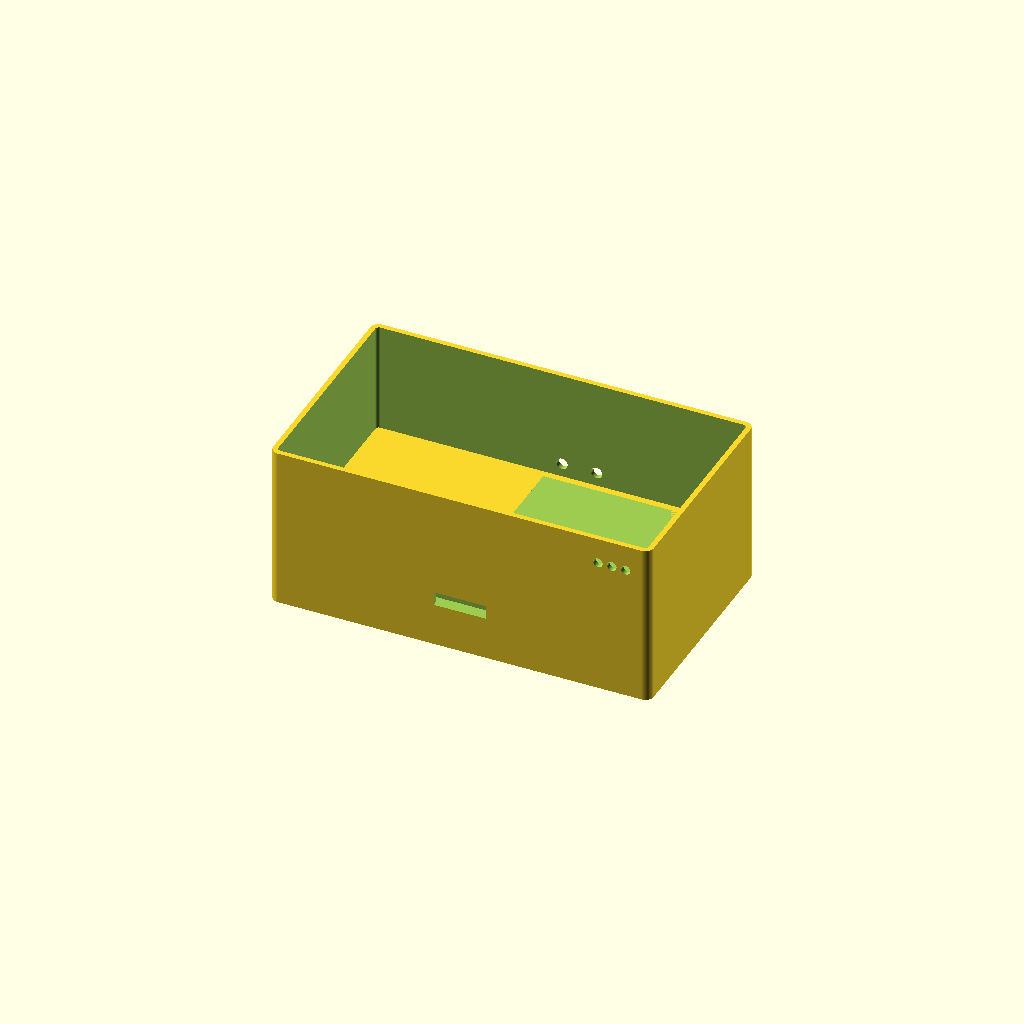
Cell 1: the model at its default parameters.
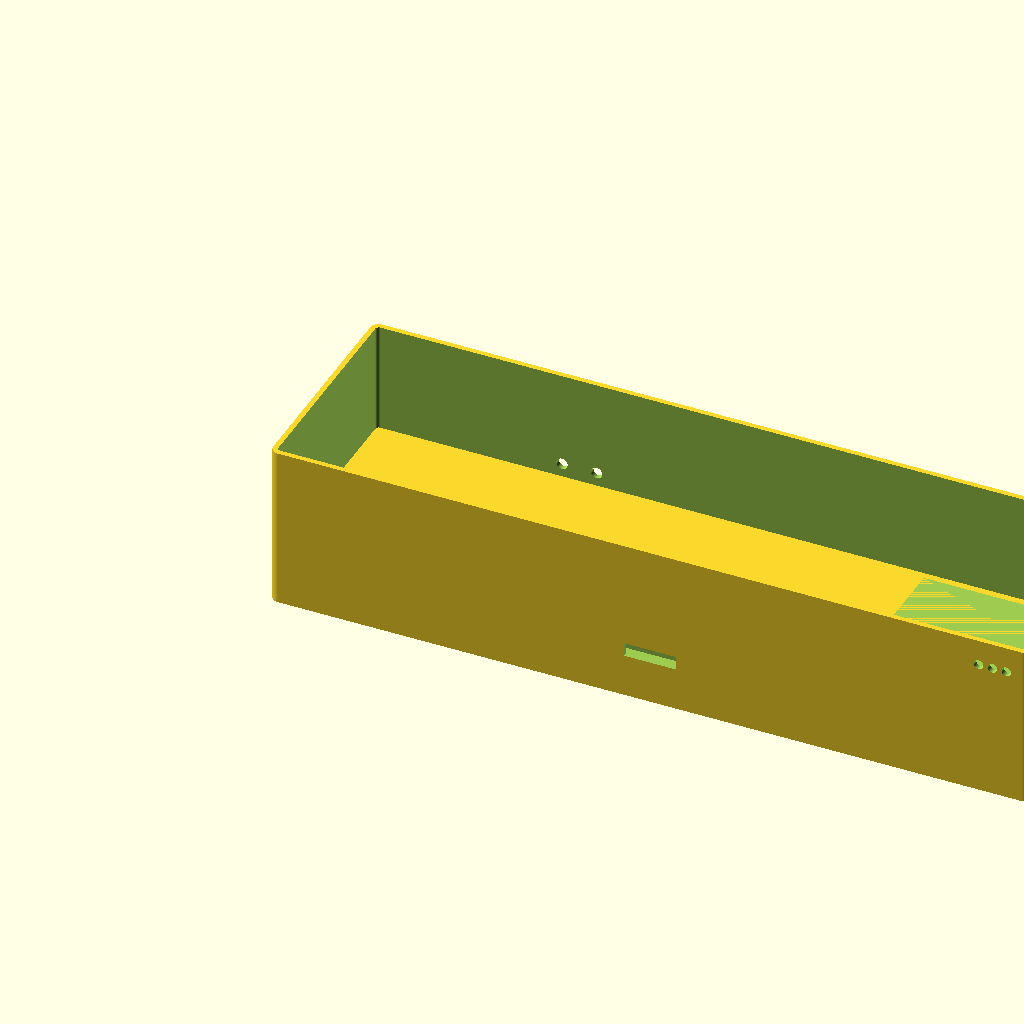
Cell 2: ext_w = 440 (everything else at default).
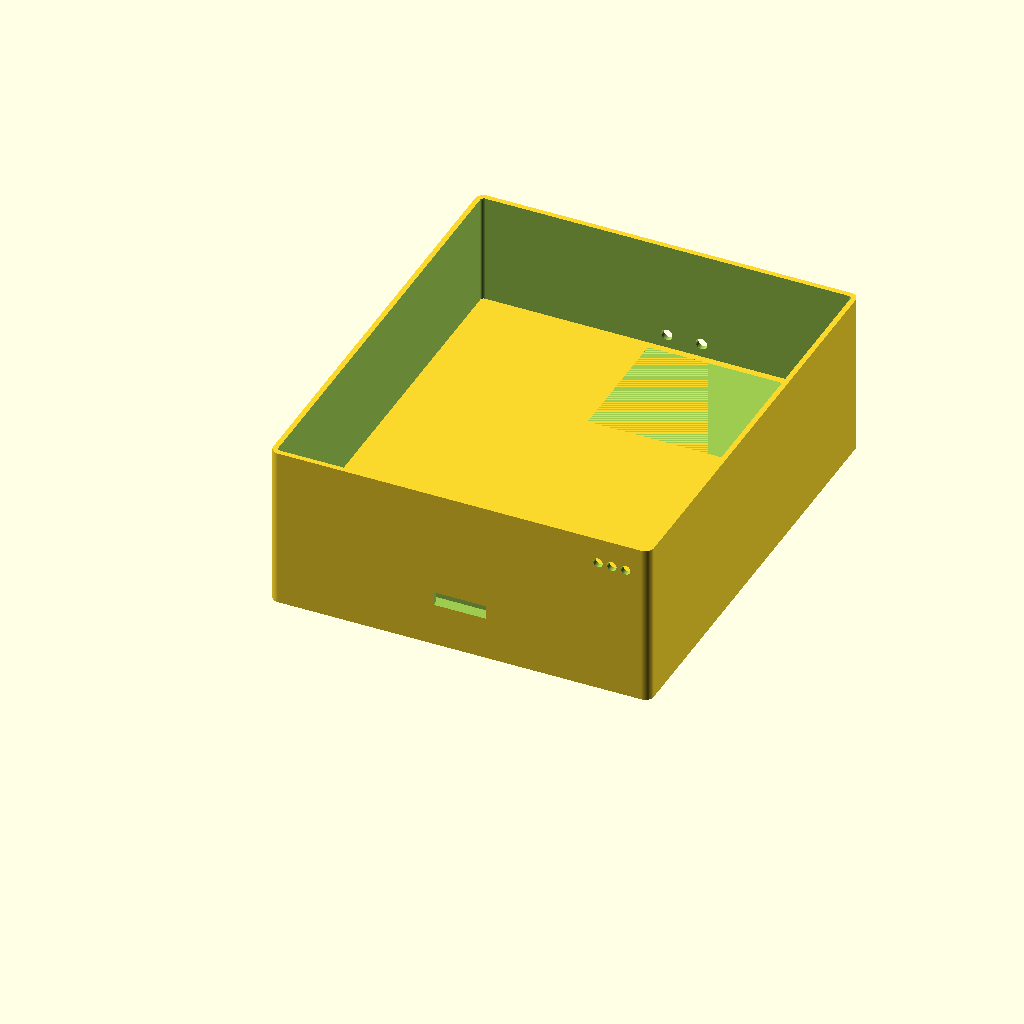
Cell 3: ext_d = 260 (everything else at default).
One fixed orthographic camera (rotation 55°, 0°, 25°; colour scheme Cornfield) for every cell.
OpenSCAD source file hardware/enclosure/crowe_sensor_enclosure.scad:
// crowe_sensor_enclosure.scad
//
// Parametric Crowe Sensor enclosure with dedicated bays for
//   - 1 TB portable HDD (WD Elements 2.5" envelope, default)
//   - AT&T Nighthawk M6 / MR6500 cellular hotspot
//   - Raspberry Pi 5 compute deck
//   - I2C sensor head (SCD41, SHT45, BME688, VEML7700)
//
// Adjust the parameter block to fit your specific drive/hotspot.
// All dimensions in millimeters. Render with $fn = 64 for prototypes,
// 128 for final STLs.

$fn = 64;

// ============================================================
//   PARAMETERS
// ============================================================

// --- External envelope ---
ext_w = 220;   // width  (X) — fits 220×220 print beds
ext_d = 130;   // depth  (Y)
ext_h = 95;    // height (Z) without sensor head

wall   = 3.0;  // wall thickness
floor  = 3.0;
ceil   = 3.0;
slop   = 0.2;  // global slip-fit tolerance — bump to 0.3 for hot printers
fillet = 2.0;  // internal corner radius

// --- Storage bay (1 TB drive) ---
// Defaults size for WD Elements 2.5" envelope. Override these three
// numbers and the bay resizes automatically.
drive_l = 111.0;   // length (X)
drive_w =  82.0;   // width  (Y)
drive_h =  21.0;   // height (Z)
drive_slack = [6.0, 4.0, 3.0];  // [X, Y, Z] slack for foam pads

// --- Hotspot bay (AT&T Nighthawk M6) ---
hotspot_l = 106.0;  // length (X)
hotspot_w =  69.0;  // width  (Y)
hotspot_h =  19.0;  // height (Z)
hotspot_slack = [6.0, 6.0, 5.0];

hotspot_usb_slot   = [18, 10];  // USB-C entry on bottom edge of bay
hotspot_window     = [30, 15];  // screen view on top of bay
hotspot_ant_port_d = 6.0;       // side passthroughs for TS-9 pigtails

// --- Compute deck (Pi 5) ---
pi_hole_dx = 58.0;   // Pi 5 mounting hole spacing X
pi_hole_dy = 49.0;   // Pi 5 mounting hole spacing Y
pi_boss_h  = 8.0;    // deck standoff height
pi_boss_od = 6.0;    // standoff outer diameter
pi_boss_id = 2.5 + 2*slop;  // M2.5 clearance

// --- Internal divider floor ---
// Sits between the storage bay (below) and the compute+hotspot region
// (above). Carries the Pi mounting bosses and the hotspot bay floor.
divider_t = 3.0;     // thickness of the divider plate
divider_z = floor + drive_h + drive_slack[2] + 4;  // z of divider top face

// --- Sensor head ---
head_h    = 25;   // sensor head height above main body
head_vent_d  = 3.0;
head_vent_n  = 4;   // vents per side
head_lens_d  = 7.0; // camera lens hole (only cut when camera=true)

// --- Rear I/O panel cutouts ---
barrel_jack_d = 8.2;            // 2.1×5.5 panel jack
usb_c_debug   = [9.0, 4.0];     // service USB-C window
rj45          = [16.5, 14.5];   // RJ45 service jack

// --- Print-time choices ---
build_part = "body";   // one of: "body", "lid", "sensor_head",
                       //         "storage_tray", "hotspot_bar",
                       //         "exploded"  (preview only)
camera = false;        // toggle to cut the Pi Camera Module 3 lens hole
                       //   in the sensor head (default off)
outdoor = false;       // future IP54 variant — stub only

// ============================================================
//   HELPERS
// ============================================================

module rounded_box(size, r) {
    // Filleted box. Uses minkowski for true rounded corners on the
    // XY footprint; Z faces stay flat to print without supports.
    hull() {
        for (x = [r, size[0] - r])
            for (y = [r, size[1] - r])
                translate([x, y, 0])
                    cylinder(h = size[2], r = r);
    }
}

module slot(size, r = 1.5) {
    // Rounded rectangular slot for cable cutouts.
    hull() {
        translate([r, size[1]/2, 0])  cylinder(h = size[2], r = r);
        translate([size[0]-r, size[1]/2, 0]) cylinder(h = size[2], r = r);
    }
}

module vent_array(n, spacing, d, depth) {
    for (i = [0:n-1])
        translate([i * spacing, 0, 0])
            cylinder(h = depth, d = d, center = false);
}

// ============================================================
//   STORAGE BAY (1 TB HDD)
// ============================================================

// Internal slot dimensions = drive + slack.
storage_slot = [
    drive_l + drive_slack[0],
    drive_w + drive_slack[1],
    drive_h + drive_slack[2]
];

// Position bay near the bottom-front of the body. The pocket spans the
// region between floor and the underside of the divider, so the drive
// can be slid in from the front under the upper deck.
storage_bay_origin = [
    (ext_w - storage_slot[0]) / 2,
    wall + 3,
    floor
];

module storage_bay_pocket() {
    // Cap the pocket height at the divider underside (independent of
    // the slot's nominal height) so the bay never punches through.
    pocket_h = divider_z - divider_t - floor;
    translate(storage_bay_origin)
        cube([storage_slot[0], storage_slot[1], pocket_h]);
}

module storage_cable_slot() {
    // 12 × 6 mm slot in the divider wall (rear of bay) for USB 3.0
    translate([
        ext_w/2 - 6,
        wall + 3 + storage_slot[1] - 0.1,
        floor + storage_slot[2]/2 - 3
    ])
        cube([12, wall + 6, 6]);
}

module storage_finger_notch() {
    // 30 × 8 mm finger notch in the front lip to extract drive
    translate([
        ext_w/2 - 15,
        -0.1,
        floor + storage_slot[2] - 2
    ])
        cube([30, wall + 0.2, 8]);
}

// ============================================================
//   HOTSPOT BAY
// ============================================================

hotspot_slot = [
    hotspot_l + hotspot_slack[0],
    hotspot_w + hotspot_slack[1],
    hotspot_h + hotspot_slack[2]
];

// Position bay in the upper-right quadrant, sitting on the divider.
hotspot_bay_origin = [
    ext_w - wall - hotspot_slot[0] - 4,
    ext_d - wall - hotspot_slot[1] - 4,
    divider_z      // sits on the divider's top face
];

module hotspot_bay_pocket() {
    translate(hotspot_bay_origin)
        cube(hotspot_slot);
}

module hotspot_usb_slot_cut() {
    // USB-C entry on bottom (Y-) edge of bay
    translate([
        hotspot_bay_origin[0] + (hotspot_slot[0] - hotspot_usb_slot[0])/2,
        hotspot_bay_origin[1] - wall - 0.1,
        hotspot_bay_origin[2] + 4
    ])
        cube([hotspot_usb_slot[0], wall + 0.2, hotspot_usb_slot[1]]);
}

// Screen-view window is in the LID, not the body — see lid().
module hotspot_window_cut() { }

module hotspot_antenna_ports() {
    // Two Ø6 mm passthroughs on the right (X+) wall
    for (z_off = [4, hotspot_slot[2] - 8])
        translate([
            hotspot_bay_origin[0] + hotspot_slot[0] - 0.1,
            hotspot_bay_origin[1] + hotspot_slot[1]/2,
            hotspot_bay_origin[2] + z_off
        ])
            rotate([0, 90, 0])
                cylinder(h = wall + 0.2, d = hotspot_ant_port_d);
}

// ============================================================
//   INTERNAL DIVIDER + COMPUTE DECK
// ============================================================
//
// The divider is a horizontal plate that sits at z = divider_z, spans
// the full interior footprint, and carries the Pi 5 mounting bosses on
// its top face. It's union'd into the body shell so the whole thing
// prints as one manifold solid.

module divider_plate() {
    translate([wall, wall, divider_z - divider_t])
        cube([ext_w - 2*wall, ext_d - 2*wall, divider_t]);
}

// Pi 5 mounting bosses sit on the divider's top face, in the
// front-left quadrant of the upper region.
pi_origin = [wall + 6, wall + 6];

module pi_bosses() {
    for (x = [pi_origin[0] + 3.5, pi_origin[0] + 3.5 + pi_hole_dx])
        for (y = [pi_origin[1] + 3.5, pi_origin[1] + 3.5 + pi_hole_dy])
            translate([x, y, divider_z])
                cylinder(h = pi_boss_h, d = pi_boss_od);
}

module pi_boss_holes() {
    // Pilot holes for M2.5 heat-set inserts — drilled into the bosses
    for (x = [pi_origin[0] + 3.5, pi_origin[0] + 3.5 + pi_hole_dx])
        for (y = [pi_origin[1] + 3.5, pi_origin[1] + 3.5 + pi_hole_dy])
            translate([x, y, divider_z + 1])
                cylinder(h = pi_boss_h, d = pi_boss_id);
}

// Vent slot in the divider, under where the Pi 5's active cooler sits,
// so intake air can pull up from the storage bay region.
module divider_vent() {
    translate([
        pi_origin[0] + 30,
        pi_origin[1] + 32,
        divider_z - divider_t - 0.1
    ])
        cube([30, 5, divider_t + 0.2]);
}

// ============================================================
//   SENSOR HEAD (removable cap)
// ============================================================

module sensor_head() {
    translate([0, 0, ext_h]) {
        difference() {
            // Outer cap
            rounded_box([ext_w, ext_d, head_h], fillet + wall);
            // Inner cavity
            translate([wall, wall, -0.1])
                rounded_box([ext_w - 2*wall, ext_d - 2*wall, head_h], fillet);
            // Side vents (4 per side, both X faces)
            for (side = [0, ext_d - wall + 0.1])
                translate([20, side, head_h * 0.4])
                    rotate([90, 0, 0])
                        vent_array(head_vent_n, 8, head_vent_d, wall + 0.2);
            // Camera lens hole, centered — only when camera=true
            if (camera)
                translate([ext_w/2, ext_d/2, head_h - ceil - 0.1])
                    cylinder(h = ceil + 0.2, d = head_lens_d);
            // VEML7700 light window
            translate([ext_w/2 + 25, ext_d/2 - 5, head_h - ceil - 0.1])
                cube([10, 10, ceil + 0.2]);
        }
    }
}

// ============================================================
//   REAR I/O PANEL
// ============================================================

module rear_panel_cuts() {
    // Cuts go through the back wall (Y = ext_d direction)
    y = ext_d - wall - 0.1;
    z = floor + 6;

    // Barrel jack
    translate([20, y, z + 8])
        rotate([-90, 0, 0])
            cylinder(h = wall + 0.2, d = barrel_jack_d);

    // USB-C debug window
    translate([45, y, z])
        cube([usb_c_debug[0], wall + 0.2, usb_c_debug[1]]);

    // RJ45
    translate([65, y, z - 2])
        cube([rj45[0], wall + 0.2, rj45[1]]);

    // Two SMA antenna bulkhead holes for the hotspot
    for (x_off = [110, 130])
        translate([x_off, y, z + 30])
            rotate([-90, 0, 0])
                cylinder(h = wall + 0.2, d = 6.5);
}

// ============================================================
//   ASSEMBLED BODY
// ============================================================

module body() {
    difference() {
        union() {
            // Outer shell minus the hollow interior
            difference() {
                rounded_box([ext_w, ext_d, ext_h], fillet + wall);
                translate([wall, wall, floor])
                    rounded_box([ext_w - 2*wall, ext_d - 2*wall, ext_h], fillet);
            }
            // Internal divider + Pi mounting bosses (fused to the walls)
            divider_plate();
            pi_bosses();
        }

        // Storage bay (carved out below the divider)
        storage_bay_pocket();
        storage_cable_slot();
        storage_finger_notch();

        // Hotspot bay (carved out above the divider)
        hotspot_bay_pocket();
        hotspot_usb_slot_cut();
        hotspot_window_cut();
        hotspot_antenna_ports();

        // Vent through the divider under the Pi cooler intake
        divider_vent();

        // Pilot holes for Pi-mount inserts
        pi_boss_holes();

        // Rear I/O
        rear_panel_cuts();

        // Front status LED holes (3 × Ø5 mm)
        for (i = [0:2])
            translate([
                ext_w - 30 + i*8,
                -0.1,
                ext_h - 15
            ])
                rotate([-90, 0, 0])
                    cylinder(h = wall + 0.2, d = 5.5);
    }
}

// ============================================================
//   LID
// ============================================================

module lid() {
    difference() {
        rounded_box([ext_w, ext_d, ceil + 4], fillet + wall);
        // Lip that drops into the body
        translate([wall + slop, wall + slop, -0.1])
            rounded_box([
                ext_w - 2*(wall + slop),
                ext_d - 2*(wall + slop),
                4
            ], fillet);
        // M3 corner holes
        for (x = [10, ext_w - 10])
            for (y = [10, ext_d - 10])
                translate([x, y, -0.1])
                    cylinder(h = ceil + 4.2, d = 3.4);
        // Hotspot screen window, positioned over the hotspot bay
        translate([
            hotspot_bay_origin[0] + (hotspot_slot[0] - hotspot_window[0])/2,
            hotspot_bay_origin[1] + (hotspot_slot[1] - hotspot_window[1])/2,
            -0.1
        ])
            cube([hotspot_window[0], hotspot_window[1], ceil + 4.2]);
    }
}

// ============================================================
//   STORAGE TRAY (lid for the storage bay)
// ============================================================

module storage_tray() {
    tray_size = [storage_slot[0] + 8, storage_slot[1] + 8, 6];
    difference() {
        rounded_box(tray_size, fillet);
        // Finger pull
        translate([tray_size[0]/2 - 15, -0.1, 2])
            cube([30, 6, 5]);
        // 2 × M3 captive screw holes
        for (x = [10, tray_size[0] - 10])
            translate([x, tray_size[1]/2, -0.1])
                cylinder(h = 6.2, d = 3.4);
    }
}

// ============================================================
//   HOTSPOT RETENTION BAR
// ============================================================

module hotspot_bar() {
    bar = [hotspot_slot[0] + 6, 12, 4];
    difference() {
        rounded_box(bar, 2);
        translate([bar[0]/2, bar[1]/2, -0.1])
            cylinder(h = bar[2] + 0.2, d = 3.4);
    }
}

// ============================================================
//   PART SELECTION
// ============================================================

if (build_part == "body")          body();
else if (build_part == "lid")            lid();
else if (build_part == "sensor_head")    sensor_head();
else if (build_part == "storage_tray")   storage_tray();
else if (build_part == "hotspot_bar")    hotspot_bar();
else if (build_part == "exploded") {
    body();
    translate([0, 0, ext_h + 20]) lid();
    translate([0, 0, ext_h + 60]) sensor_head();
    translate([ext_w + 20, 0, 0]) storage_tray();
    translate([ext_w + 20, 80, 0]) hotspot_bar();
}
else {
    echo(str("Unknown build_part: ", build_part,
             ". Use one of: body, lid, sensor_head, storage_tray, hotspot_bar, exploded"));
}
Customizer parameters (derived from the source; name, type, default, range or options):
ext_w: number, default 220
ext_d: number, default 130
ext_h: number, default 95
wall: number, default 3
floor: number, default 3
ceil: number, default 3
slop: number, default 0.2
fillet: number, default 2
drive_l: number, default 111
drive_w: number, default 82
drive_h: number, default 21
drive_slack: vector, default [6, 4, 3]
hotspot_l: number, default 106
hotspot_w: number, default 69
hotspot_h: number, default 19
hotspot_slack: vector, default [6, 6, 5]
hotspot_usb_slot: vector, default [18, 10]
hotspot_window: vector, default [30, 15]
hotspot_ant_port_d: number, default 6
pi_hole_dx: number, default 58
pi_hole_dy: number, default 49
pi_boss_h: number, default 8
pi_boss_od: number, default 6
divider_t: number, default 3
head_h: number, default 25
head_vent_d: number, default 3
head_vent_n: number, default 4
head_lens_d: number, default 7
barrel_jack_d: number, default 8.2
usb_c_debug: vector, default [9, 4]
rj45: vector, default [16.5, 14.5]
build_part: string, default "body"
camera: bool, default false
outdoor: bool, default false
